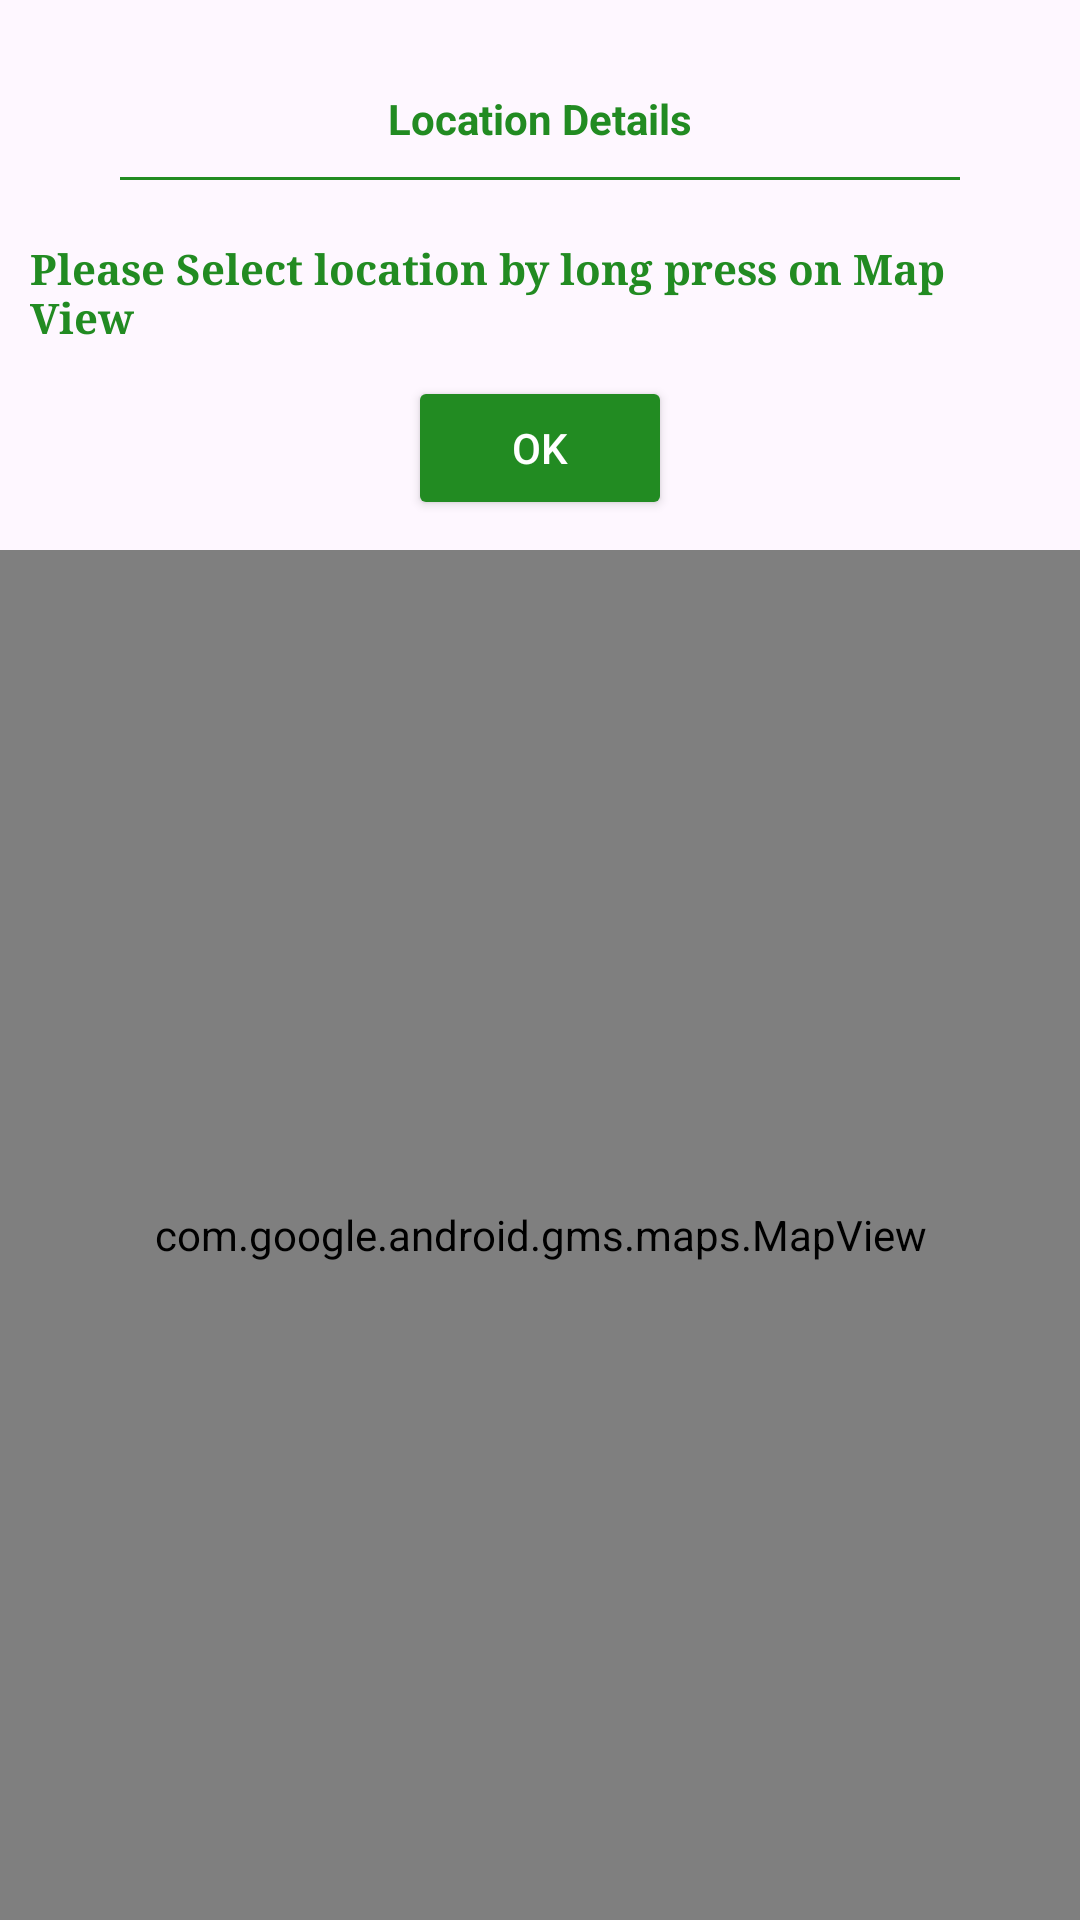

Android layout source for this screen:
<!-- AndroidManifest.xml: application theme Theme.Electricox -->
<!-- res/layout/custom_map_lattlongg.xml -->
<LinearLayout xmlns:android="http://schemas.android.com/apk/res/android"
    android:layout_width="match_parent"
    android:layout_height="match_parent"
    android:orientation="vertical"
    android:weightSum="1">

    <LinearLayout
        android:layout_width="match_parent"
        android:layout_height="wrap_content"
        android:orientation="vertical"
        android:padding="10dp">

        <TextView
            android:layout_width="match_parent"
            android:layout_height="wrap_content"
            android:layout_marginTop="20dp"
            android:gravity="center"
            android:text="Location Details"
            android:textColor="@color/myPrimary"
            android:textStyle="bold" />

        <View
            android:layout_width="match_parent"
            android:layout_height="1dp"
            android:layout_marginLeft="30dp"
            android:layout_marginTop="10dp"
            android:layout_marginRight="30dp"
            android:layout_marginBottom="20dp"
            android:background="@color/myPrimary"></View>

        <TextView
            android:id="@+id/custom_map_address"
            android:layout_width="match_parent"
            android:layout_height="wrap_content"
            android:fontFamily="serif"
            android:text="Please Select location by long press on Map View"
            android:textColor="@color/myPrimary"
            android:textStyle="bold" />

        <Button

            android:id="@+id/custom_map_btnadd"
            android:layout_width="wrap_content"
            android:layout_height="wrap_content"
            android:layout_gravity="center"
            android:layout_marginTop="10dp"
            android:text="Ok"
            android:textColor="@android:color/white"
            android:backgroundTint="@color/myPrimary"/>
    </LinearLayout>

    <LinearLayout
        android:layout_width="match_parent"
        android:layout_height="wrap_content"
        android:layout_weight="1">

        <com.google.android.gms.maps.MapView xmlns:android="http://schemas.android.com/apk/res/android"
            android:id="@+id/mapView"
            android:layout_width="match_parent"
            android:layout_height="match_parent"></com.google.android.gms.maps.MapView>
    </LinearLayout>

</LinearLayout>
<!-- resources referenced by this layout -->
<resources>
  <color name="myPrimary">#228B22</color>
  <style name="Theme.Electricox" parent="Base.Theme.Electricox" />
  <style name="Base.Theme.Electricox" parent="Theme.Material3.DayNight.NoActionBar">
          
          <item name="colorPrimary">@color/myPrimary</item>
      </style>
</resources>
